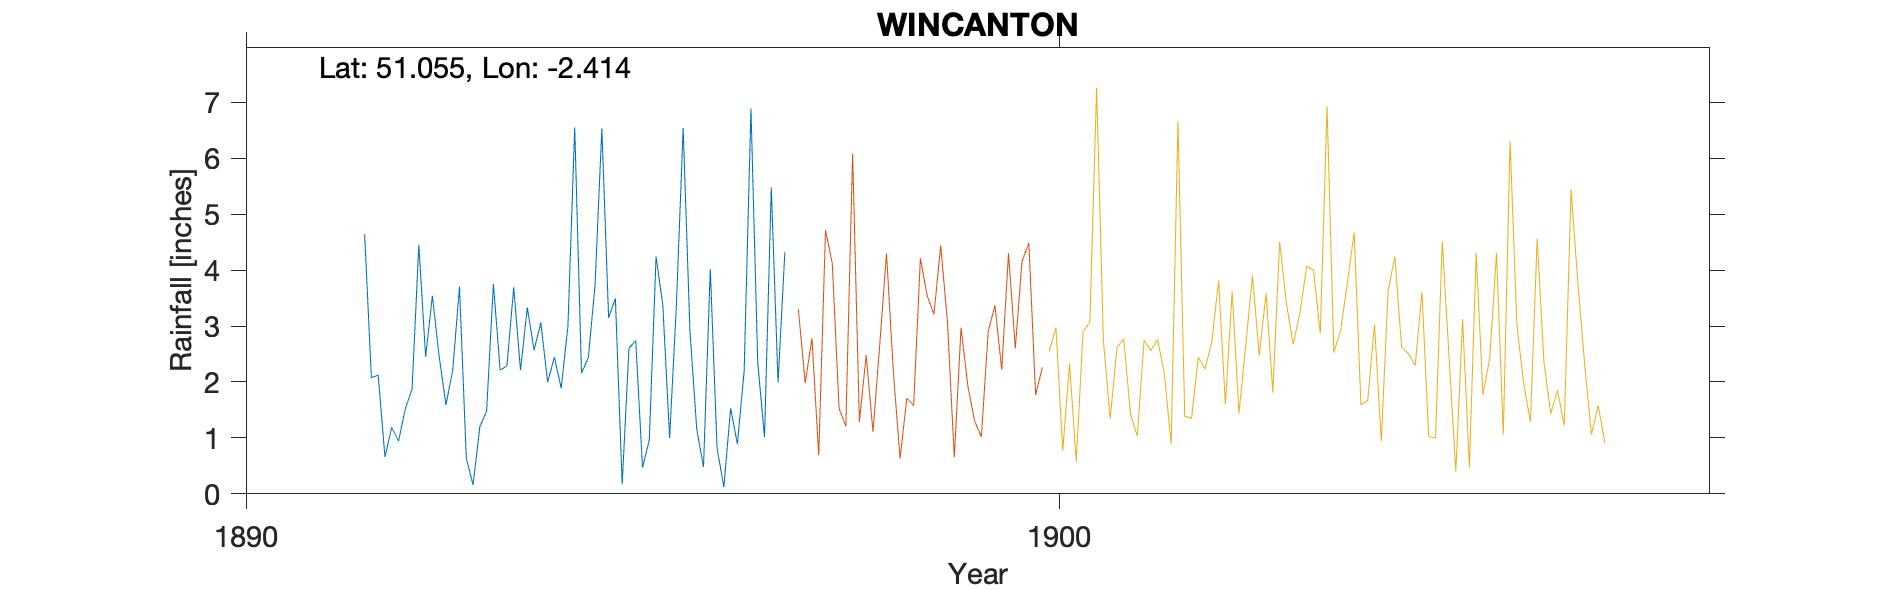

Source data for this figure (header and first rows):
WINCANTON-(STATION-ROAD), , , , , , , , 
Grid ref, ST710284, Long, -2.414, Lat, 51.05, Elevation, 242, ft
Station no, RR6871, , , , , , , 
, 1890, 1891, 1892, 1893, 1894, 1895, 1896, 1897
January, , , 2.08, 2.21, 2.57, 3.49, 1.16, 1.99
February, , , 2.12, 3.7, 3.06, 0.17, 0.48, 4.32
March, , , 0.66, 0.64, 2, 2.6, 4.02, 
April, , , 1.19, 0.16, 2.44, 2.74, 0.82, 
May, , , 0.94, 1.2, 1.89, 0.47, 0.12, 
June, , , 1.52, 1.48, 3, 0.96, 1.53, 
July, , , 1.87, 3.75, 6.55, 4.24, 0.89, 
August, , , 4.45, 2.21, 2.16, 3.37, 2.2, 
September, , , 2.45, 2.29, 2.43, 1, 6.89, 
October, , , 3.54, 3.69, 3.73, 3.37, 2.35, 
November, , , 2.45, 2.21, 6.53, 6.54, 1.01, 
December, , 4.64, 1.59, 3.33, 3.15, 2.91, 5.48, 
Total, , , 24.86, 26.87, 39.51, 31.86, 26.95, 
8 Station Rd, , , , , , , , 
1897 Mar 24 Gauge moved 0.25 miles N to …, , , , , , , , 
